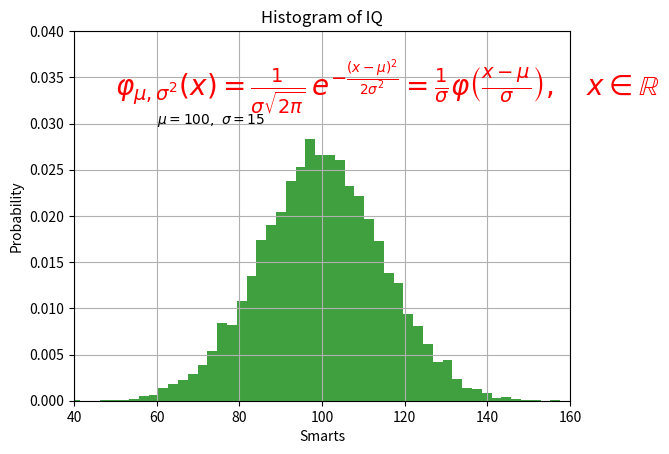

This figure's Python source:
import numpy as np
import matplotlib.pyplot as plt
mu, sigma = 100, 15
x = mu + sigma * np.random.randn(10000)
# the histogram of the data
n, bins, patches = plt.hist(x, 50, density=True, facecolor='g', alpha=0.75)

plt.xlabel('Smarts')
plt.ylabel('Probability')
plt.title('Histogram of IQ')
plt.text(60, .030, r'$\mu=100,\ \sigma=15$')
plt.text(50, .033, r'$\varphi_{\mu,\sigma^2}(x) = \frac{1}{\sigma\sqrt{2\pi}} \,e^{ -\frac{(x- \mu)^2}{2\sigma^2}} = \frac{1}{\sigma} \varphi\left(\frac{x - \mu}{\sigma}\right),\quad x\in\mathbb{R}$', fontsize=20, color='red')
plt.axis([40, 160, 0, 0.04])
plt.grid(True)
plt.show()
